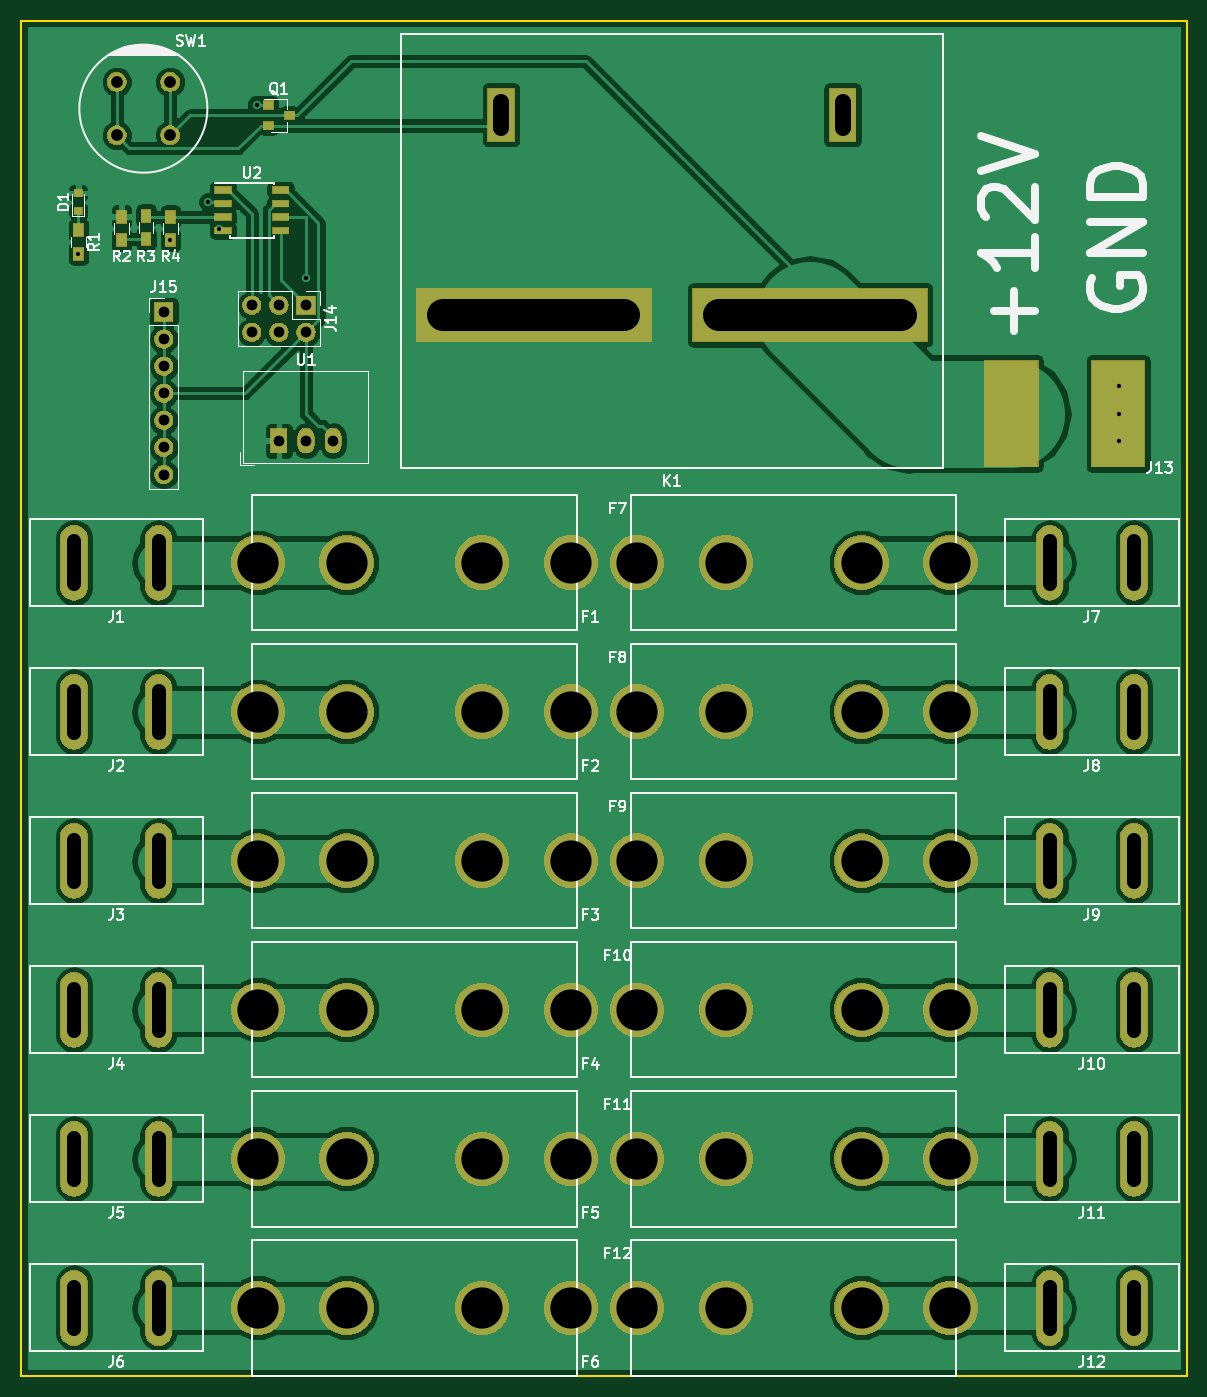
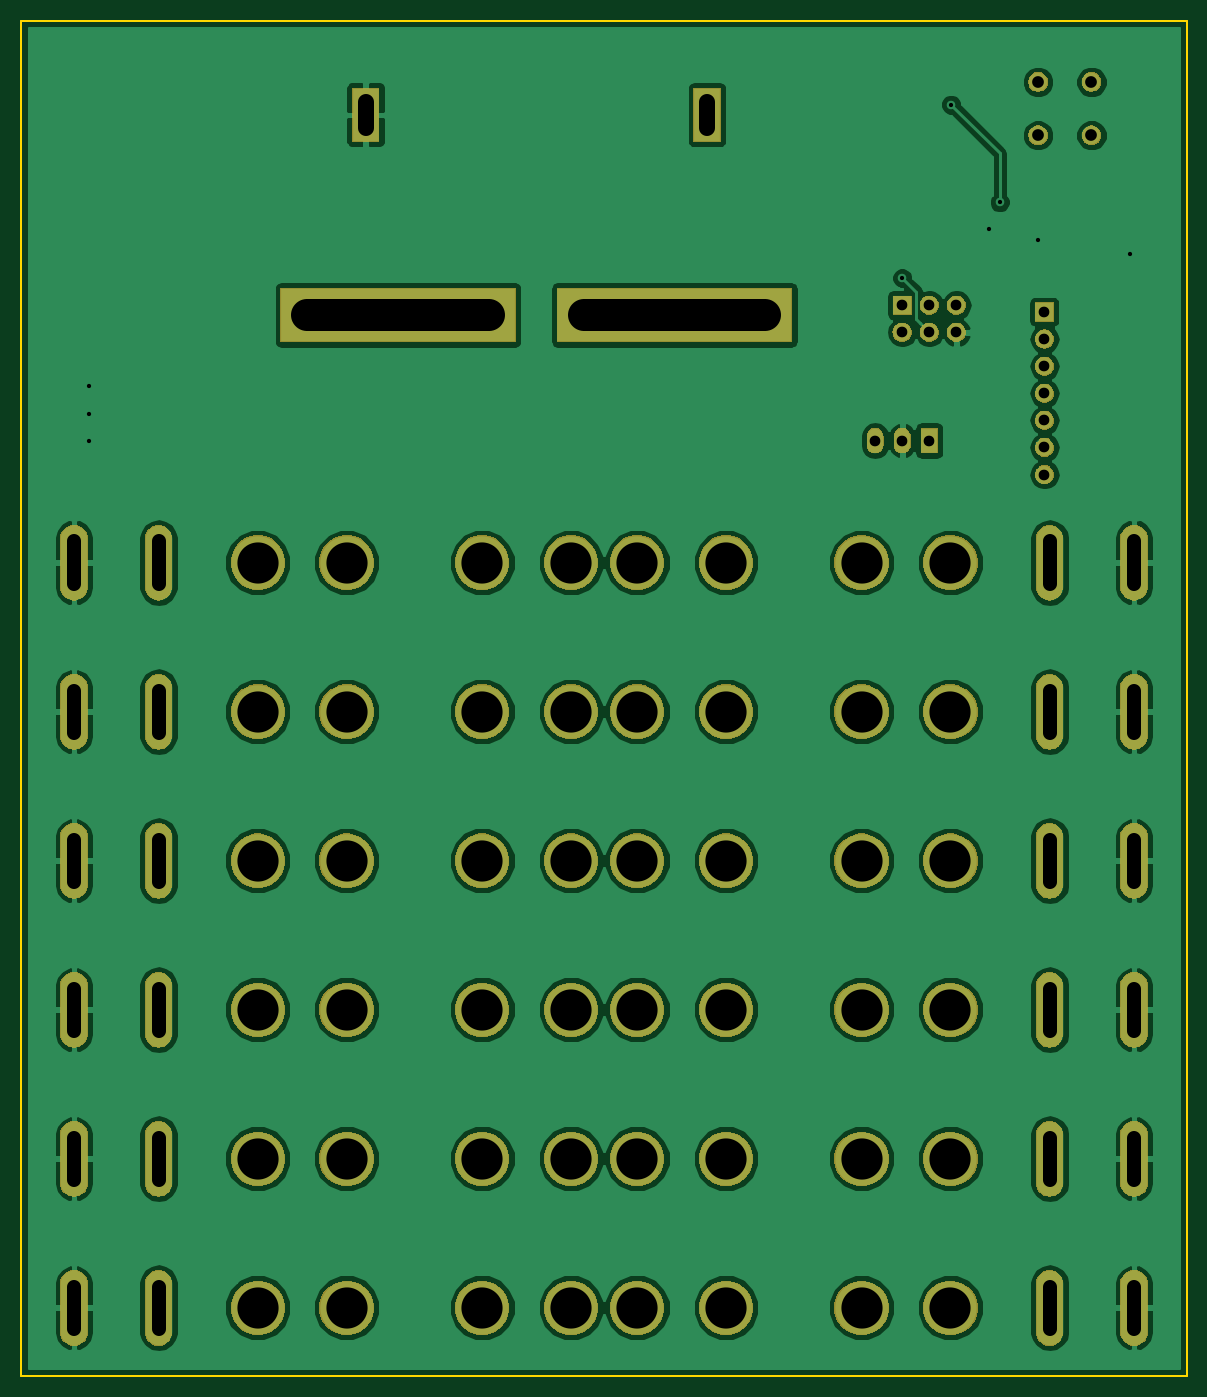
Circuit board: 10 layer files. Board 109.2 x 127.0 mm.
- bottom_copper: MinesRobotics_PDB-B.Cu.gbl (112393 bytes)
- bottom_mask: MinesRobotics_PDB-B.Mask.gbs (112460 bytes)
- paste: MinesRobotics_PDB-B.Paste.gbp (505 bytes)
- bottom_silk: MinesRobotics_PDB-B.SilkS.gbo (506 bytes)
- outline: MinesRobotics_PDB-Edge.Cuts.gm1 (696 bytes)
- top_copper: MinesRobotics_PDB-F.Cu.gtl (143877 bytes)
- top_mask: MinesRobotics_PDB-F.Mask.gts (116014 bytes)
- paste: MinesRobotics_PDB-F.Paste.gtp (1458 bytes)
- top_silk: MinesRobotics_PDB-F.SilkS.gto (31602 bytes)
- drill: MinesRobotics_PDB.drl (2401 bytes)

=== bottom_copper: MinesRobotics_PDB-B.Cu.gbl (112393 bytes, source omitted) ===
=== bottom_mask: MinesRobotics_PDB-B.Mask.gbs (112460 bytes, source omitted) ===
=== paste: MinesRobotics_PDB-B.Paste.gbp ===
G04 #@! TF.GenerationSoftware,KiCad,Pcbnew,(5.0.2)-1*
G04 #@! TF.CreationDate,2019-02-23T14:57:53-07:00*
G04 #@! TF.ProjectId,MinesRobotics_PDB,4d696e65-7352-46f6-926f-746963735f50,rev?*
G04 #@! TF.SameCoordinates,Original*
G04 #@! TF.FileFunction,Paste,Bot*
G04 #@! TF.FilePolarity,Positive*
%FSLAX46Y46*%
G04 Gerber Fmt 4.6, Leading zero omitted, Abs format (unit mm)*
G04 Created by KiCad (PCBNEW (5.0.2)-1) date 2/23/2019 2:57:53 PM*
%MOMM*%
%LPD*%
G01*
G04 APERTURE LIST*
G04 APERTURE END LIST*
M02*

=== bottom_silk: MinesRobotics_PDB-B.SilkS.gbo ===
G04 #@! TF.GenerationSoftware,KiCad,Pcbnew,(5.0.2)-1*
G04 #@! TF.CreationDate,2019-02-23T14:57:53-07:00*
G04 #@! TF.ProjectId,MinesRobotics_PDB,4d696e65-7352-46f6-926f-746963735f50,rev?*
G04 #@! TF.SameCoordinates,Original*
G04 #@! TF.FileFunction,Legend,Bot*
G04 #@! TF.FilePolarity,Positive*
%FSLAX46Y46*%
G04 Gerber Fmt 4.6, Leading zero omitted, Abs format (unit mm)*
G04 Created by KiCad (PCBNEW (5.0.2)-1) date 2/23/2019 2:57:53 PM*
%MOMM*%
%LPD*%
G01*
G04 APERTURE LIST*
G04 APERTURE END LIST*
M02*

=== outline: MinesRobotics_PDB-Edge.Cuts.gm1 ===
G04 #@! TF.GenerationSoftware,KiCad,Pcbnew,(5.0.2)-1*
G04 #@! TF.CreationDate,2019-02-23T14:57:53-07:00*
G04 #@! TF.ProjectId,MinesRobotics_PDB,4d696e65-7352-46f6-926f-746963735f50,rev?*
G04 #@! TF.SameCoordinates,Original*
G04 #@! TF.FileFunction,Profile,NP*
%FSLAX46Y46*%
G04 Gerber Fmt 4.6, Leading zero omitted, Abs format (unit mm)*
G04 Created by KiCad (PCBNEW (5.0.2)-1) date 2/23/2019 2:57:53 PM*
%MOMM*%
%LPD*%
G01*
G04 APERTURE LIST*
%ADD10C,0.150000*%
G04 APERTURE END LIST*
D10*
X43180000Y-167640000D02*
X43180000Y-40640000D01*
X152400000Y-167640000D02*
X43180000Y-167640000D01*
X152400000Y-40640000D02*
X152400000Y-167640000D01*
X43180000Y-40640000D02*
X152400000Y-40640000D01*
M02*

=== top_copper: MinesRobotics_PDB-F.Cu.gtl (143877 bytes, source omitted) ===
=== top_mask: MinesRobotics_PDB-F.Mask.gts (116014 bytes, source omitted) ===
=== paste: MinesRobotics_PDB-F.Paste.gtp ===
G04 #@! TF.GenerationSoftware,KiCad,Pcbnew,(5.0.2)-1*
G04 #@! TF.CreationDate,2019-02-23T14:57:53-07:00*
G04 #@! TF.ProjectId,MinesRobotics_PDB,4d696e65-7352-46f6-926f-746963735f50,rev?*
G04 #@! TF.SameCoordinates,Original*
G04 #@! TF.FileFunction,Paste,Top*
G04 #@! TF.FilePolarity,Positive*
%FSLAX46Y46*%
G04 Gerber Fmt 4.6, Leading zero omitted, Abs format (unit mm)*
G04 Created by KiCad (PCBNEW (5.0.2)-1) date 2/23/2019 2:57:53 PM*
%MOMM*%
%LPD*%
G01*
G04 APERTURE LIST*
%ADD10R,0.900000X0.800000*%
%ADD11R,1.550000X0.600000*%
%ADD12R,5.000000X10.000000*%
%ADD13R,0.800000X0.600000*%
%ADD14R,0.900000X1.200000*%
G04 APERTURE END LIST*
D10*
G04 #@! TO.C,Q1*
X68310000Y-49530000D03*
X66310000Y-50480000D03*
X66310000Y-48580000D03*
G04 #@! TD*
D11*
G04 #@! TO.C,U2*
X67470000Y-56515000D03*
X67470000Y-57785000D03*
X67470000Y-59055000D03*
X67470000Y-60325000D03*
X62070000Y-60325000D03*
X62070000Y-59055000D03*
X62070000Y-57785000D03*
X62070000Y-56515000D03*
G04 #@! TD*
D12*
G04 #@! TO.C,J13*
X145970000Y-77470000D03*
X135970000Y-77470000D03*
G04 #@! TD*
D13*
G04 #@! TO.C,D1*
X48514000Y-56808000D03*
X48514000Y-58508000D03*
G04 #@! TD*
D14*
G04 #@! TO.C,R1*
X48514000Y-62484000D03*
X48514000Y-60284000D03*
G04 #@! TD*
G04 #@! TO.C,R2*
X52578000Y-59014000D03*
X52578000Y-61214000D03*
G04 #@! TD*
G04 #@! TO.C,R3*
X54864000Y-58928000D03*
X54864000Y-61128000D03*
G04 #@! TD*
G04 #@! TO.C,R4*
X57150000Y-59014000D03*
X57150000Y-61214000D03*
G04 #@! TD*
M02*

=== top_silk: MinesRobotics_PDB-F.SilkS.gto (31602 bytes, source omitted) ===
=== drill: MinesRobotics_PDB.drl (2401 bytes, source withheld) ===
